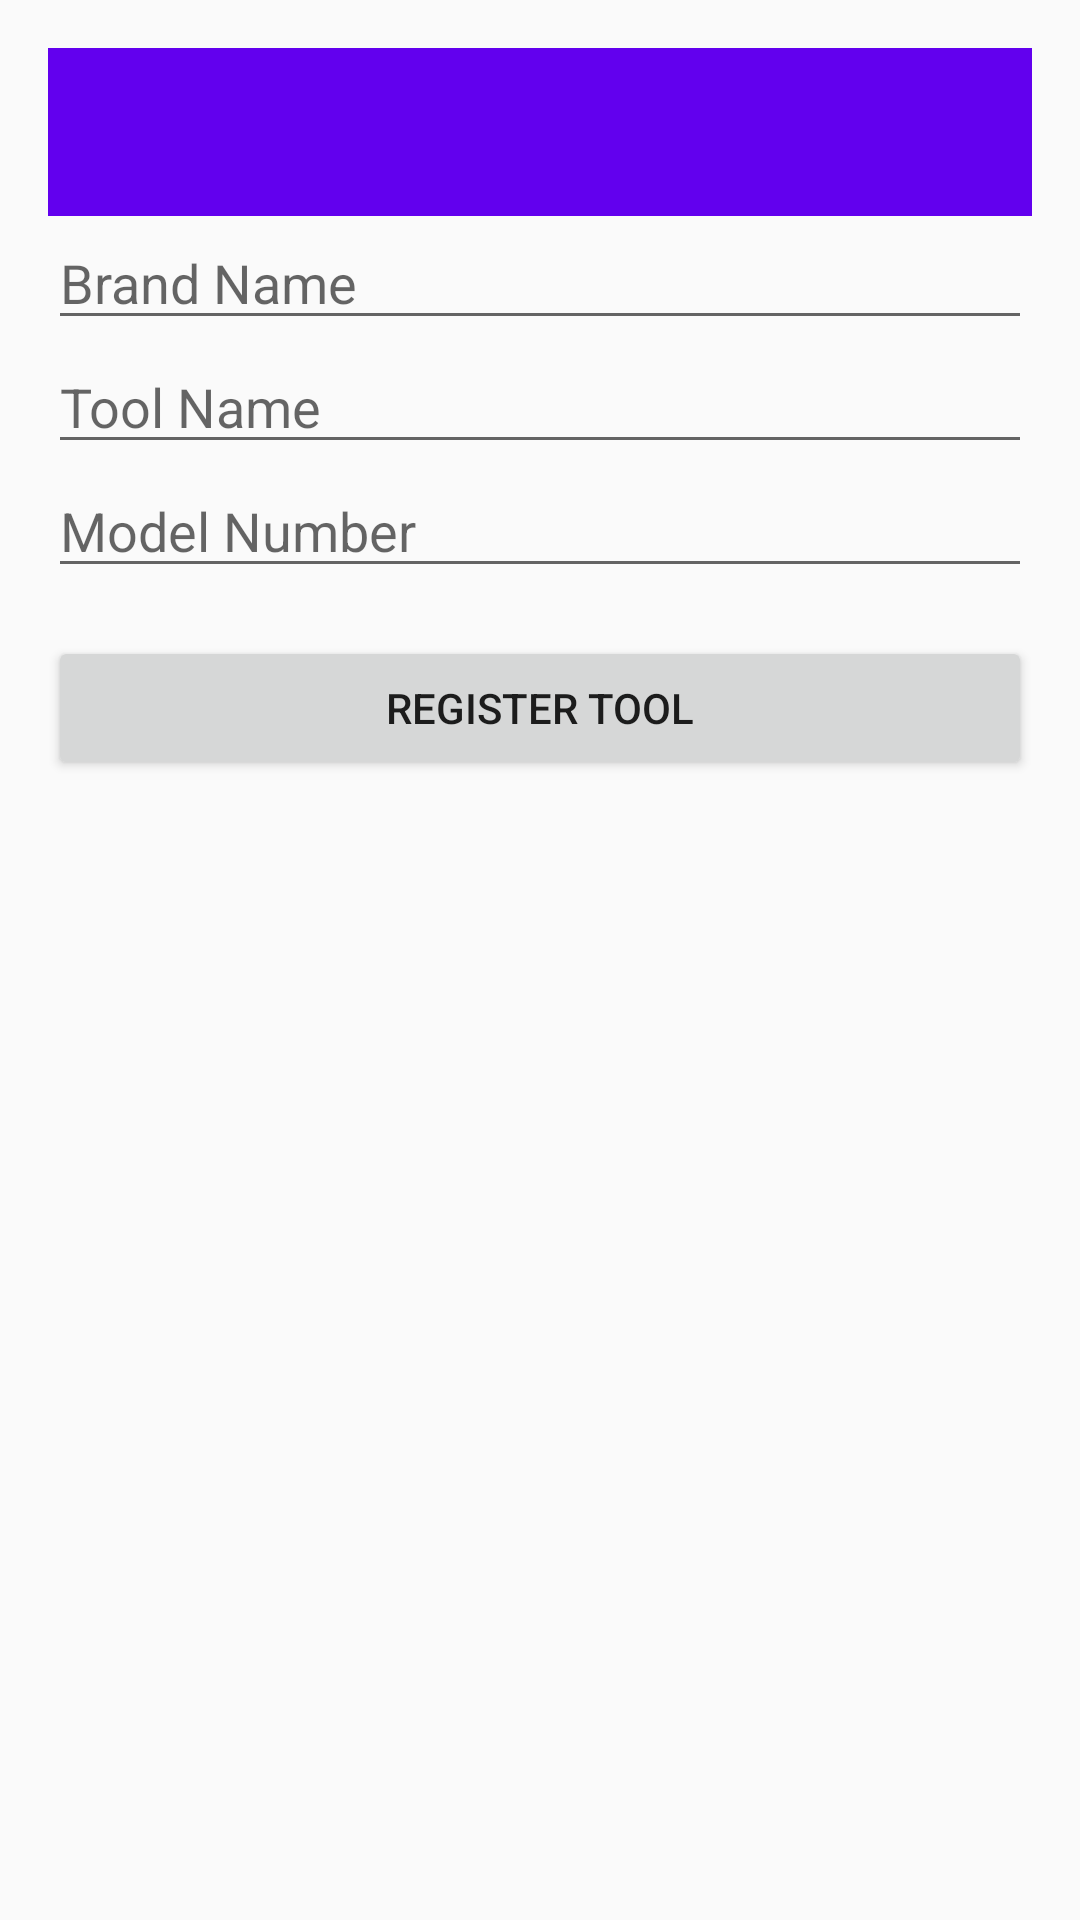

Here is an Android app screen rendered from its layout file. Give the layout XML and the strings, colors and styles it references.
<!-- AndroidManifest.xml: application theme Theme.ToolTracking -->
<!-- res/layout/activity_register_tool.xml -->
<?xml version="1.0" encoding="utf-8"?>
<LinearLayout
    xmlns:android="http://schemas.android.com/apk/res/android"
    xmlns:app="http://schemas.android.com/apk/res-auto"
    android:layout_width="match_parent"
    android:layout_height="match_parent"
    android:orientation="vertical"
    android:padding="16dp">

    
    <androidx.appcompat.widget.Toolbar
        android:id="@+id/toolbar"
        android:layout_width="match_parent"
        android:layout_height="?attr/actionBarSize"
        android:background="?attr/colorPrimary"
        android:title="Register Tool"
        android:titleTextColor="@android:color/white"
        app:popupTheme="@style/ThemeOverlay.AppCompat.Light" />

    <EditText
        android:id="@+id/brandEditText"
        android:layout_width="match_parent"
        android:layout_height="wrap_content"
        android:hint="Brand Name" />

    <EditText
        android:id="@+id/toolNameEditText"
        android:layout_width="match_parent"
        android:layout_height="wrap_content"
        android:hint="Tool Name" />

    <EditText
        android:id="@+id/modelNumberEditText"
        android:layout_width="match_parent"
        android:layout_height="wrap_content"
        android:hint="Model Number" />

    <Button
        android:id="@+id/registerButton"
        android:layout_width="match_parent"
        android:layout_height="wrap_content"
        android:text="Register Tool"
        android:layout_marginTop="16dp"/>
</LinearLayout>
<!-- resources referenced by this layout -->
<resources>
  <style name="Theme.ToolTracking" parent="Theme.AppCompat.Light.NoActionBar">
  
      
          <item name="colorPrimary">#6200EE</item>
          <item name="colorPrimaryDark">#3700B3</item>
          <item name="colorAccent">#03DAC5</item>
      </style>
</resources>
